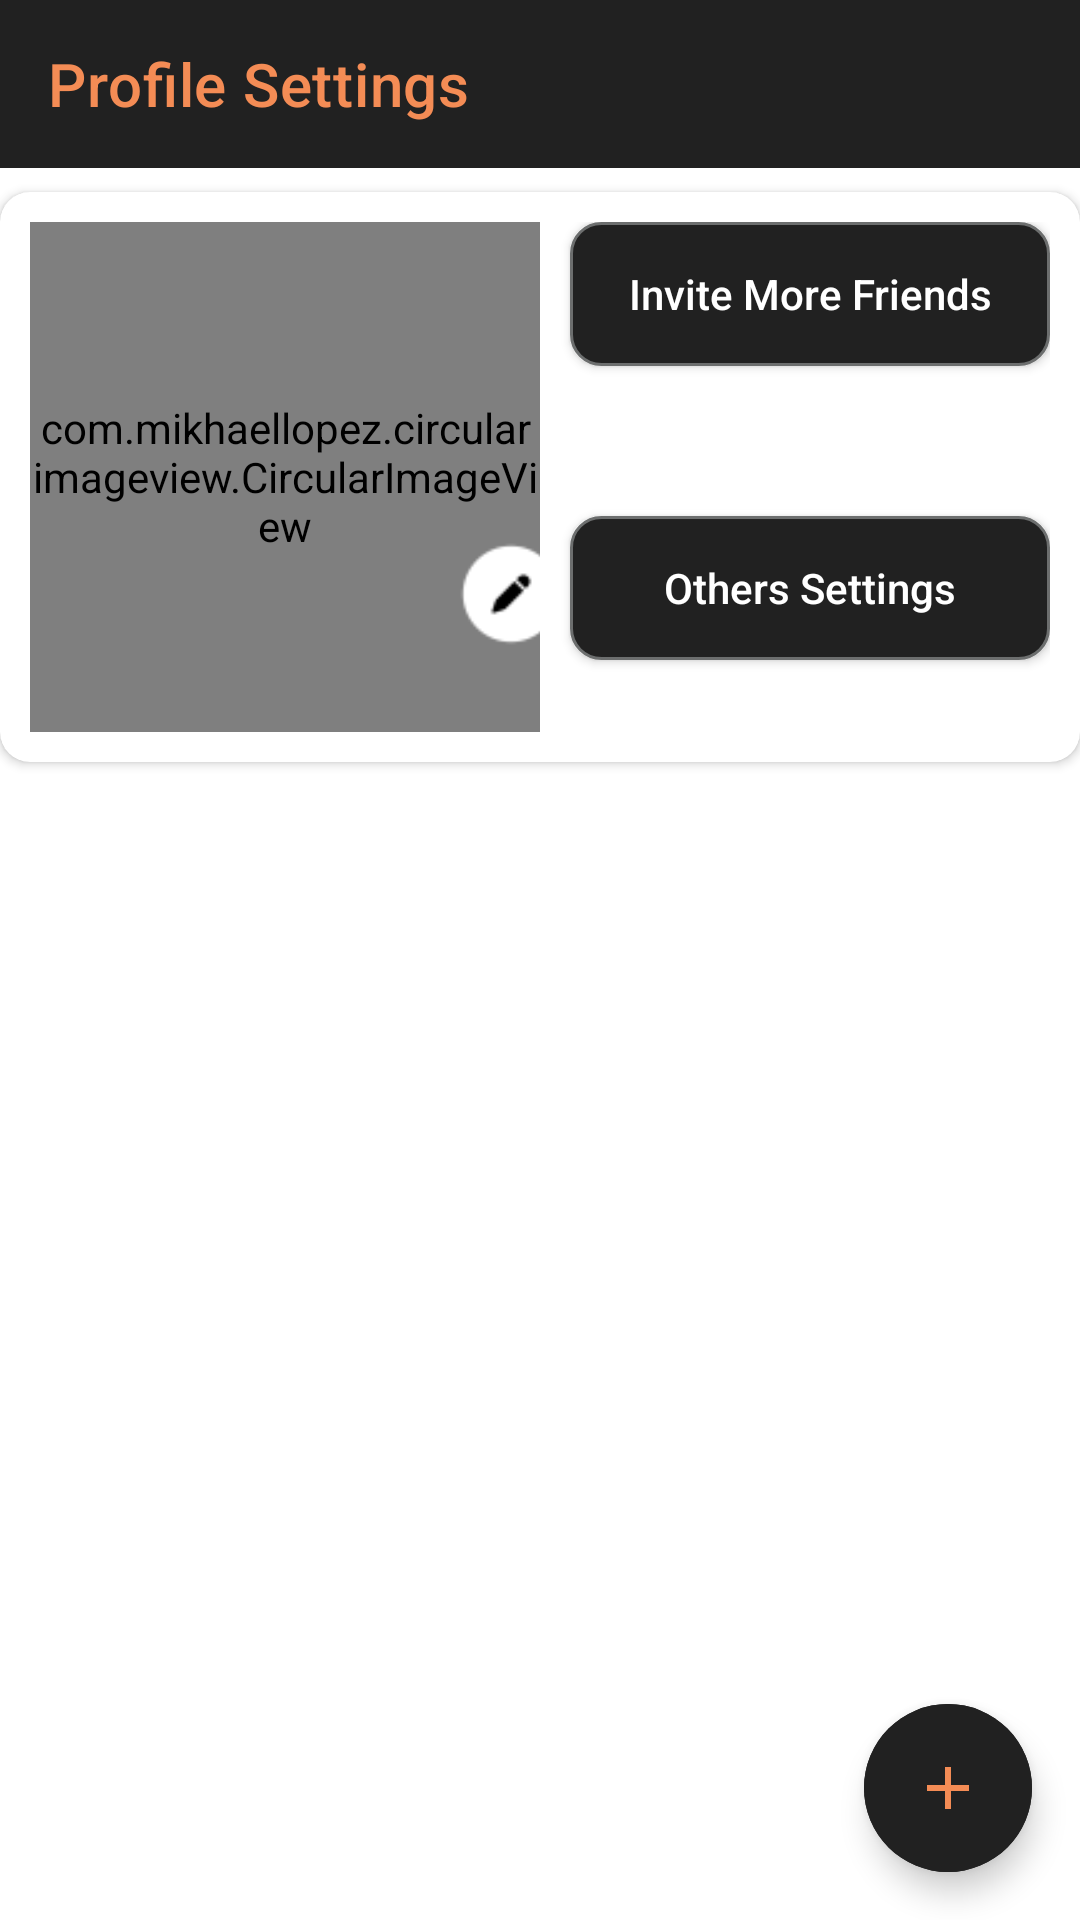

Produce the Android XML layout that renders to this screen, including the resource entries it uses.
<!-- AndroidManifest.xml: application theme MyMaterialTheme -->
<!-- res/layout/activity_main.xml -->
<?xml version="1.0" encoding="utf-8"?>
<RelativeLayout xmlns:android="http://schemas.android.com/apk/res/android"
    xmlns:app="http://schemas.android.com/apk/res-auto"
    xmlns:tools="http://schemas.android.com/tools"
    android:layout_width="match_parent"
    android:layout_height="match_parent"
    tools:context=".activity.MainActivity">

    <androidx.appcompat.widget.Toolbar
        android:id="@+id/toolbar"
        android:layout_width="match_parent"
        android:layout_height="wrap_content"
        android:background="@color/colorPrimaryDark"
        app:title="Profile Settings"
        app:titleTextColor="@color/liteOrange" />

    <androidx.cardview.widget.CardView
        android:id="@+id/cardView"
        android:layout_width="match_parent"
        android:layout_height="wrap_content"
        android:layout_below="@id/toolbar"
        android:layout_marginTop="8dp"
        app:cardCornerRadius="10dp">

        <RelativeLayout
            android:layout_width="match_parent"
            android:layout_height="wrap_content"
            android:padding="10dp">

            <com.mikhaellopez.circularimageview.CircularImageView
                android:id="@+id/accountProfile"
                android:layout_width="170dp"
                android:layout_height="170dp"
                android:src="@drawable/profile_ic"
                app:civ_border_color="@color/liteOrange"
                app:civ_border_width="2dp"
                app:civ_shadow_radius="1" />

            <ImageView
                android:layout_width="40dp"
                android:layout_height="40dp"
                android:layout_alignBottom="@id/accountProfile"
                android:layout_marginLeft="-30dp"
                android:layout_marginBottom="26dp"
                android:layout_toRightOf="@id/accountProfile"
                android:src="@drawable/edit_icon" />


            <Button
                android:id="@+id/inviteBtn"
                android:layout_width="match_parent"
                android:layout_height="wrap_content"
                android:layout_marginLeft="10dp"
                android:layout_toRightOf="@id/accountProfile"
                android:background="@drawable/custom_btn"
                android:padding="12dp"
                android:text="Invite More Friends"
                android:textAllCaps="false"
                android:textColor="@color/white" />

            <Button
                android:id="@+id/otheSetting"
                android:layout_width="match_parent"
                android:layout_height="wrap_content"
                android:layout_below="@id/inviteBtn"
                android:layout_marginLeft="10dp"
                android:layout_marginTop="50dp"
                android:layout_toRightOf="@id/accountProfile"
                android:background="@drawable/custom_btn"
                android:padding="12dp"
                android:text="Others Settings"
                android:textAllCaps="false"
                android:textColor="@color/white" />


        </RelativeLayout>

    </androidx.cardview.widget.CardView>


    <com.google.android.material.tabs.TabLayout
        android:id="@+id/tabLayot"
        style="@style/customTabLayout"
        android:layout_width="match_parent"
        android:layout_height="wrap_content"
        android:layout_below="@id/cardView"
        app:tabIndicatorColor="@color/liteOrange" />

    <androidx.viewpager.widget.ViewPager
        android:id="@+id/viewPager"
        android:layout_width="match_parent"
        android:layout_height="wrap_content"
        android:layout_below="@id/tabLayot"
        app:layout_behavior="@string/appbar_scrolling_view_behavior" />


    <androidx.coordinatorlayout.widget.CoordinatorLayout
        android:layout_width="match_parent"
        android:layout_height="wrap_content"
        android:layout_alignParentBottom="true">


        <com.google.android.material.floatingactionbutton.ExtendedFloatingActionButton
            android:layout_width="wrap_content"
            android:layout_height="wrap_content"
            android:backgroundTint="@color/colorPrimaryDark"
            android:layout_margin="16dp"
            android:layout_gravity="bottom|end"
            android:elevation="30dp"
            app:iconTint="@color/liteOrange"
            app:icon="@drawable/ic_baseline_add_24"
            app:rippleColor="@color/liteOrange"
            android:id="@+id/mainFab"/>



        <com.google.android.material.floatingactionbutton.ExtendedFloatingActionButton
            android:layout_width="wrap_content"
            android:layout_height="wrap_content"
            android:backgroundTint="@color/white"
            android:layout_gravity="bottom|end"
            android:elevation="30dp"
            android:visibility="invisible"
            app:iconTint="@color/liteOrange"
            android:layout_marginBottom="90dp"
            android:layout_marginRight="25dp"
            app:icon="@drawable/ic_baseline_add_24"
            app:rippleColor="@color/liteOrange"
            android:id="@+id/fabReco"/>

        <TextView
            android:layout_width="wrap_content"
            android:layout_height="wrap_content"
            android:text="Recommendations"
            android:textColor="@color/liteOrange"
            android:textStyle="bold"
            android:textAllCaps="false"
            android:visibility="invisible"
            android:id="@+id/recTv"
            android:layout_gravity="bottom|end"
            android:layout_marginBottom="110dp"
            android:layout_marginRight="100dp"/>

        <com.google.android.material.floatingactionbutton.ExtendedFloatingActionButton
            android:layout_width="wrap_content"
            android:layout_height="wrap_content"
            android:backgroundTint="@color/white"
            android:layout_gravity="bottom|end"
            android:elevation="30dp"
            android:visibility="invisible"
            android:layout_marginBottom="155dp"
            android:layout_marginRight="25dp"
            app:iconTint="@color/liteOrange"
            app:icon="@drawable/ic_baseline_add_24"
            app:rippleColor="@color/liteOrange"
            android:id="@+id/fabOff"/>

        <TextView
            android:layout_width="wrap_content"
            android:layout_height="wrap_content"
            android:text="Offering"
            android:textColor="@color/liteOrange"
            android:textStyle="bold"
            android:textAllCaps="false"
            android:visibility="invisible"
            android:id="@+id/offTv"
            android:layout_gravity="bottom|end"
            android:layout_marginBottom="175dp"
            android:layout_marginRight="100dp"/>

        <com.google.android.material.floatingactionbutton.ExtendedFloatingActionButton
            android:layout_width="wrap_content"
            android:layout_height="wrap_content"
            android:backgroundTint="@color/white"
            android:layout_gravity="bottom|end"
            android:layout_marginRight="25dp"
            android:elevation="30dp"
            android:visibility="invisible"
            app:iconTint="@color/liteOrange"
            app:icon="@drawable/ic_baseline_add_24"
            app:rippleColor="@color/liteOrange"
            android:layout_marginBottom="220dp"
            android:id="@+id/fabLooking"/>

        <TextView
            android:layout_width="wrap_content"
            android:layout_height="wrap_content"
            android:text="Looking For"
            android:textColor="@color/liteOrange"
            android:textStyle="bold"
            android:textAllCaps="false"
            android:visibility="invisible"
            android:id="@+id/lookTv"
            android:layout_gravity="bottom|end"
            android:layout_marginBottom="230dp"
            android:layout_marginRight="100dp"/>





        
























































    </androidx.coordinatorlayout.widget.CoordinatorLayout>

</RelativeLayout>
<!-- resources referenced by this layout -->
<resources>
  <color name="colorPrimaryDark">#212121</color>
  <color name="liteOrange">#F48C55</color>
  <color name="white">#fff</color>
  <!-- drawable custom_btn (drawable) -->
  <?xml version="1.0" encoding="utf-8"?>
  <shape xmlns:android="http://schemas.android.com/apk/res/android" android:shape="rectangle">
      <solid android:color="@color/colorPrimaryDark"/>
  
      <stroke android:width="1dp"
          android:color="@color/colorPrimary"/>
  
      <padding android:left="1dp"
          android:top="1dp"
          android:right="1dp"
          android:bottom="1dp"/>
  
      <corners android:radius="30px"/>
  </shape>
  <!-- drawable edit_icon: png bitmap (drawable, 893 bytes) -->
  <!-- drawable ic_baseline_add_24 (drawable) -->
  <vector android:height="24dp" android:tint="#F48C55"
      android:viewportHeight="24" android:viewportWidth="24"
      android:width="24dp" xmlns:android="http://schemas.android.com/apk/res/android">
      <path android:fillColor="@android:color/white" android:pathData="M19,13h-6v6h-2v-6H5v-2h6V5h2v6h6v2z"/>
  </vector>
  <!-- drawable profile_ic: jpeg bitmap (drawable, 4041 bytes) -->
  <style name="customTabLayout" parent="Widget.Design.TabLayout">
          <item name="tabTextAppearance">@style/TabTextAppearance</item>
      </style>
  <style name="MyMaterialTheme" parent="Theme.MaterialComponents.Light.NoActionBar">
          <item name="colorPrimary">@color/colorPrimary</item>
          <item name="colorPrimaryDark">@color/colorPrimaryDark</item>
          <item name="colorAccent">@color/colorAccent</item>
          <item name="textAppearanceButton">@style/AppTextAppearance.Button</item>
      </style>
  <color name="colorPrimary">#6c6e6e</color>
  <style name="TabTextAppearance" parent="TextAppearance.Design.Tab">
          <item name="android:textAllCaps">false</item>
          <item name="textAllCaps">false</item>
      </style>
  <color name="colorAccent">#adaeae</color>
  <style name="AppTextAppearance.Button" parent="TextAppearance.MaterialComponents.Button">
          <item name="android:textAllCaps">true</item>
      </style>
</resources>
